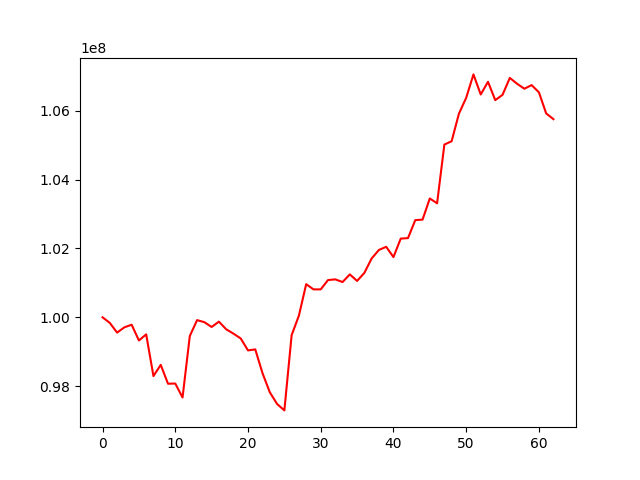

Values plotted in this chart, from the file beside it:
account_value, date, daily_return
100000000, 2016-09-30, 
99836930, 2016-10-03, -0.001631
99555838, 2016-10-04, -0.002816
99708594, 2016-10-05, 0.001534
99784731, 2016-10-06, 0.0007636
99326438, 2016-10-07, -0.004593
99504547, 2016-10-10, 0.001793
98292310, 2016-10-11, -0.01218
98619113, 2016-10-12, 0.003325
98071384, 2016-10-13, -0.005554
98076369, 2016-10-14, 5.0826639669265816e-05
97671017, 2016-10-17, -0.004133
99457767, 2016-10-18, 0.01829
99918237, 2016-10-19, 0.00463
99858378, 2016-10-20, -0.0005991
99719150, 2016-10-21, -0.001394
99873833, 2016-10-24, 0.001551
99652545, 2016-10-25, -0.002216
99525321, 2016-10-26, -0.001277
99385449, 2016-10-27, -0.001405
99038303, 2016-10-28, -0.003493
99068062, 2016-10-31, 0.0003005
98374365, 2016-11-01, -0.007002
97821554, 2016-11-02, -0.005619
97482816, 2016-11-03, -0.003463
97296049, 2016-11-04, -0.001916
99481009, 2016-11-07, 0.02246
100050141, 2016-11-08, 0.005721
100962794, 2016-11-09, 0.009122
100811350, 2016-11-10, -0.0015
100811350, 2016-11-11, 0.0
101081679, 2016-11-14, 0.002682
101102129, 2016-11-15, 0.0002023
101024436, 2016-11-16, -0.0007685
101246100, 2016-11-17, 0.002194
101056447, 2016-11-18, -0.001873
101290255, 2016-11-21, 0.002314
101708421, 2016-11-22, 0.004128
101956814, 2016-11-23, 0.002442
102047560, 2016-11-25, 0.00089
101749192, 2016-11-28, -0.002924
102285803, 2016-11-29, 0.005274
102300688, 2016-11-30, 0.0001455
102822506, 2016-12-01, 0.005101
102836938, 2016-12-02, 0.0001404
103452351, 2016-12-05, 0.005984
103310646, 2016-12-06, -0.00137
105016237, 2016-12-07, 0.01651
105114842, 2016-12-08, 0.000939
105913221, 2016-12-09, 0.007595
106375595, 2016-12-12, 0.004366
107055271, 2016-12-13, 0.006389
106472300, 2016-12-14, -0.005446
106840434, 2016-12-15, 0.003458
106307030, 2016-12-16, -0.004993
106463243, 2016-12-19, 0.001469
106952760, 2016-12-20, 0.004598
106783170, 2016-12-21, -0.001586
106639222, 2016-12-22, -0.001348
106744494, 2016-12-23, 0.0009872
... 3 more rows
